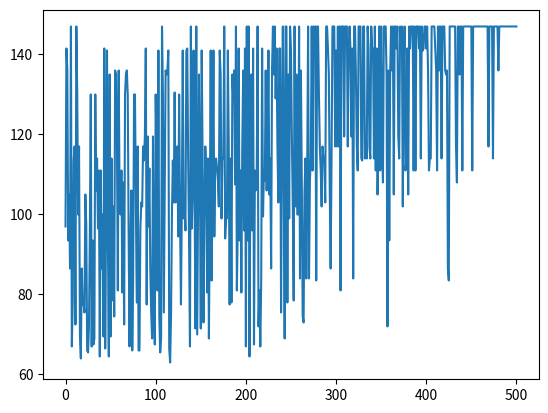

Source code (Python):

import numpy as np
import collections
import matplotlib.pyplot as plt
import math

# 固定隨機種子
np.random.seed(42)
# Q table
Q = collections.defaultdict(dict, {})


def output():
    # 印出Q table
    print(f"  Q  state")
    for i in Q.keys():
        print(f"[{i:>2}]", end=" ")
        for j in Q[i].keys():
            print(f"({j}: {round(Q[i][j],2):<4})", end=" ")
        print()


# 第幾期
ROUND = 0
# epsilon greedy 的 epsilon
epsilon = 0

# customer 基礎價格
customers = [10, 20, 50, 60]
# customer 更新率
actions = [.9, 1, 2.1]
# 客戶數量
N = len(customers)


def epsilon_greedy(state, deterministic=False):
    # epsilon greedy function
    global epsilon

    if ep_mode == 0:
        epsilon = max(epsilon_min, epsilon*decay)
    elif ep_mode == 1:
        epsilon = max(epsilon-decay, epsilon_min)
    elif ep_mode == 2:
        epsilon = 1/ROUND
    elif ep_mode == 3:
        epsilon = 1

    def random_select():
        return np.random.choice(actions)
    rv = np.random.uniform(0, 1)
    if deterministic:
        rv = 1
    if rv < epsilon:
        return random_select()
    else:
        # greedy method
        lst = [Q[state].get(x, 0) for x in actions]
        if lst.count(lst[0]) == len(lst):
            return random_select()
        else:
            return max(Q[state], key=Q[state].get)


c = []


def Train_v1():
    global ROUND
    oldfn = 0
    while True:
        f1n = 0
        cum_value = 0
        ROUND = ROUND + 1

        def train():
            nonlocal f1n, cum_value
            f1n = 0
            cum_value = 0
            for j in range(N):
                an = epsilon_greedy(f1n)
                rho = .5
                if RANDOMNESS:
                    rho = np.random.binomial(SAMPLESIZE, .5)/SAMPLESIZE
                    rho = round(rho, 1)
                cum_value += customers[j] * an * rho
                value = cum_value

                maxq = Q[value][max(Q[value],
                                    key=Q[value].get)] if Q[value] else 0
                result = 0.6 * Q[f1n].get(an, 0) + 0.4 * (value-f1n + 1 * maxq)
                # if ROUND % (1000 if not PROGRESSIVE else 1) == 0:
                #     output()
                #     print()
                #     print(
                #         f"Q[{f1n},{an}] = 0.6 * {Q[f1n].get(an, 0)} + 0.4 * (({value} - {f1n}) + 0.6 * max({maxq})) = {result}")
                #     print(f"next state: Q[{value}]")
                #     print(f"epsilon: {epsilon}")
                #     print("-----------------------------")
                #     print(ROUND)
                #     if PROGRESSIVE:
                #         input()

                Q[f1n][an] = result
                f1n = value
            return f1n
        train()
        if abs(f1n - oldfn) <= CONVBOUND:
            isConv = isConv + 1
        else:
            # print(f1n-oldfn)
            isConv = 0
        if isConv == 20:
            output()
            print("Converge")
            print(ROUND, train())
            break
        oldfn = f1n
        c.append(f1n)

        if ROUND == EPOCH:
            print("reach limit")
            print(ROUND, train())
            break


def Train_v2():
    global ROUND
    oldfn = 0
    while True:
        f1n = 0
        cum_value = 0
        ROUND = ROUND + 1

        def train():
            nonlocal f1n, cum_value
            f1n = sum([customers[r] for r in range(0, N)])
            cum_value = 0
            for j in range(N):
                an = epsilon_greedy(f1n)
                rho = .5
                if RANDOMNESS:
                    rho = np.random.binomial(SAMPLESIZE, .5)/SAMPLESIZE
                    rho = round(rho, 1)
                cum_value += customers[j] * an * rho
                value = cum_value + sum([customers[r]
                                         for r in range(j+1, N)])

                maxq = Q[value][max(Q[value],
                                    key=Q[value].get)] if Q[value] else 0
                result = 0.6 * Q[f1n].get(an, 0) + 0.4 * (value-f1n + 1 * maxq)
                # if ROUND % (1000 if not PROGRESSIVE else 1) == 0:
                #     output()
                #     print()
                #     print(
                #         f"Q[{f1n},{an}] = 0.6 * {Q[f1n].get(an, 0)} + 0.4 * (({value} - {f1n}) + 0.6 * max({maxq})) = {result}")
                #     print(f"next state: Q[{value}]")
                #     print(f"epsilon: {epsilon}")
                #     print("-----------------------------")
                #     print(ROUND)
                #     if PROGRESSIVE:
                #         input()

                Q[f1n][an] = result
                f1n = value
            return f1n
        train()
        if abs(f1n - oldfn) <= CONVBOUND:
            isConv = isConv + 1
        else:
            # print(f1n-oldfn)
            isConv = 0
        if isConv == 20:
            output()
            print("Converge")
            print(ROUND, train())
            break
        oldfn = f1n
        c.append(f1n)

        if ROUND == EPOCH:
            print("reach limit")
            print(ROUND, train())
            break


# 0 為 decayed-episilon-greedy, power linear 1/n, 1 為完全隨機
ep_mode = 1
epsilon_max = 1
epsilon_min = 0.001
decayed_step = 500
if ep_mode == 0:
    decay = math.exp(math.log(epsilon_min/epsilon_max) /
                     (decayed_step * N))
    epsilon = epsilon_max / decay
elif ep_mode == 1:
    decay = (epsilon_max - epsilon_min) / (decayed_step * N)
    epsilon = epsilon_max

EPOCH = 1000
SAMPLESIZE = 2000
PROGRESSIVE = False
RANDOMNESS = True
isConv = 0
CONVBOUND = 0
Train_v2()
plt.plot(c)
plt.show()
